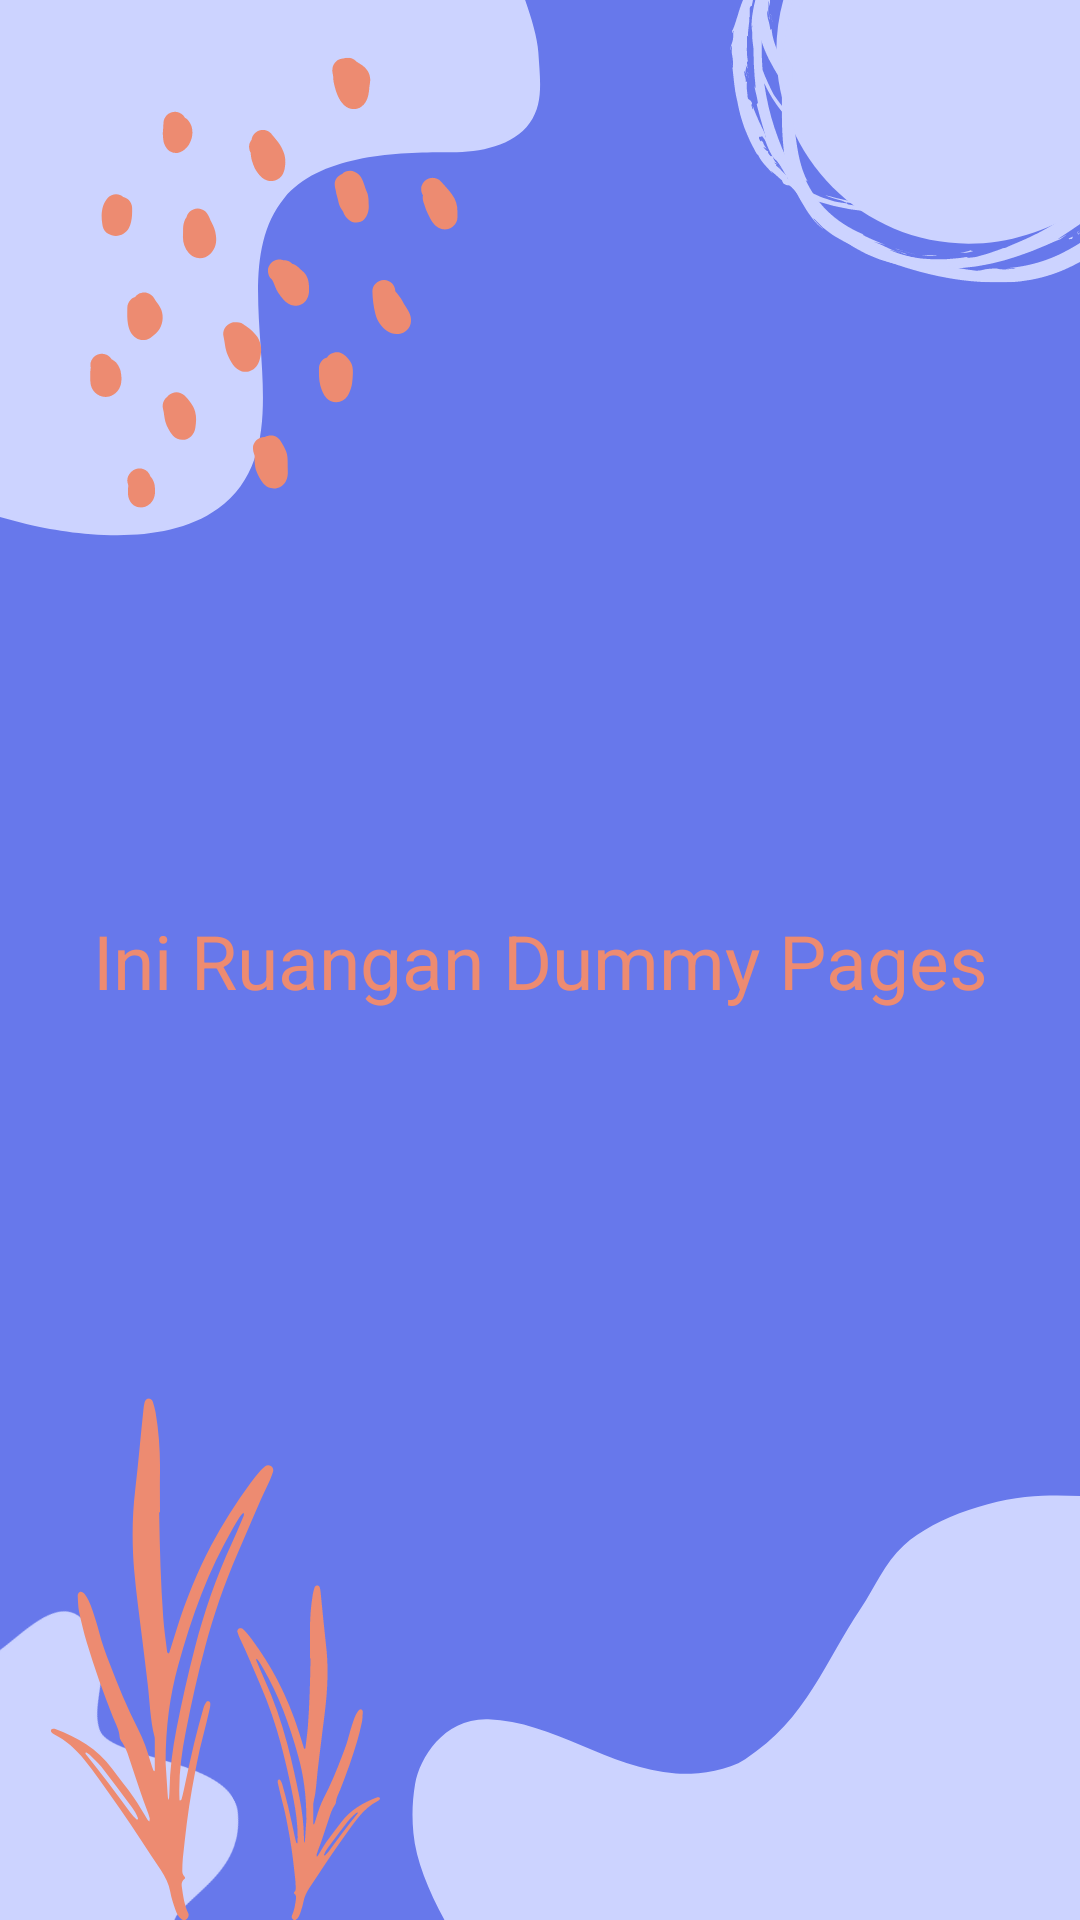

Produce the Android XML layout that renders to this screen, including the resource entries it uses.
<!-- AndroidManifest.xml: application theme Theme.CourseApp -->
<!-- res/layout/activity_main.xml -->
<?xml version="1.0" encoding="utf-8"?>
<androidx.constraintlayout.widget.ConstraintLayout xmlns:android="http://schemas.android.com/apk/res/android"
    xmlns:app="http://schemas.android.com/apk/res-auto"
    xmlns:tools="http://schemas.android.com/tools"
    android:layout_width="match_parent"
    android:layout_height="match_parent"
    android:background="@drawable/bg_pkg">

    <TextView
        android:layout_width="wrap_content"
        android:layout_height="wrap_content"
        android:text="Ini Ruangan Dummy Pages"
        android:textColor="@color/PrimaryOrange"
        android:textSize="25sp"
        app:layout_constraintBottom_toBottomOf="parent"
        app:layout_constraintEnd_toEndOf="parent"
        app:layout_constraintStart_toStartOf="parent"
        app:layout_constraintTop_toTopOf="parent" />

</androidx.constraintlayout.widget.ConstraintLayout>
<!-- resources referenced by this layout -->
<resources>
  <color name="PrimaryOrange">#ED8B71</color>
  <!-- drawable bg_pkg: png bitmap (drawable, 82606 bytes) -->
  <style name="Theme.CourseApp" parent="Theme.AppCompat.Light.NoActionBar">
          
          <item name="colorPrimary">@color/PrimaryPurple</item>
          <item name="colorPrimaryVariant">@color/PrimaryPurple</item>
          <item name="colorOnPrimary">@color/white</item>
          
          <item name="colorSecondary">@color/PrimaryOrange</item>
          <item name="colorSecondaryVariant">@color/teal_700</item>
          <item name="colorOnSecondary">@color/black</item>
          
          <item name="android:statusBarColor" tools:targetApi="l">?attr/colorPrimaryVariant</item>
          
      </style>
  <color name="PrimaryPurple">#6577f2</color>
  <color name="white">#FFFFFFFF</color>
  <color name="teal_700">#FF018786</color>
  <color name="black">#FF000000</color>
</resources>
